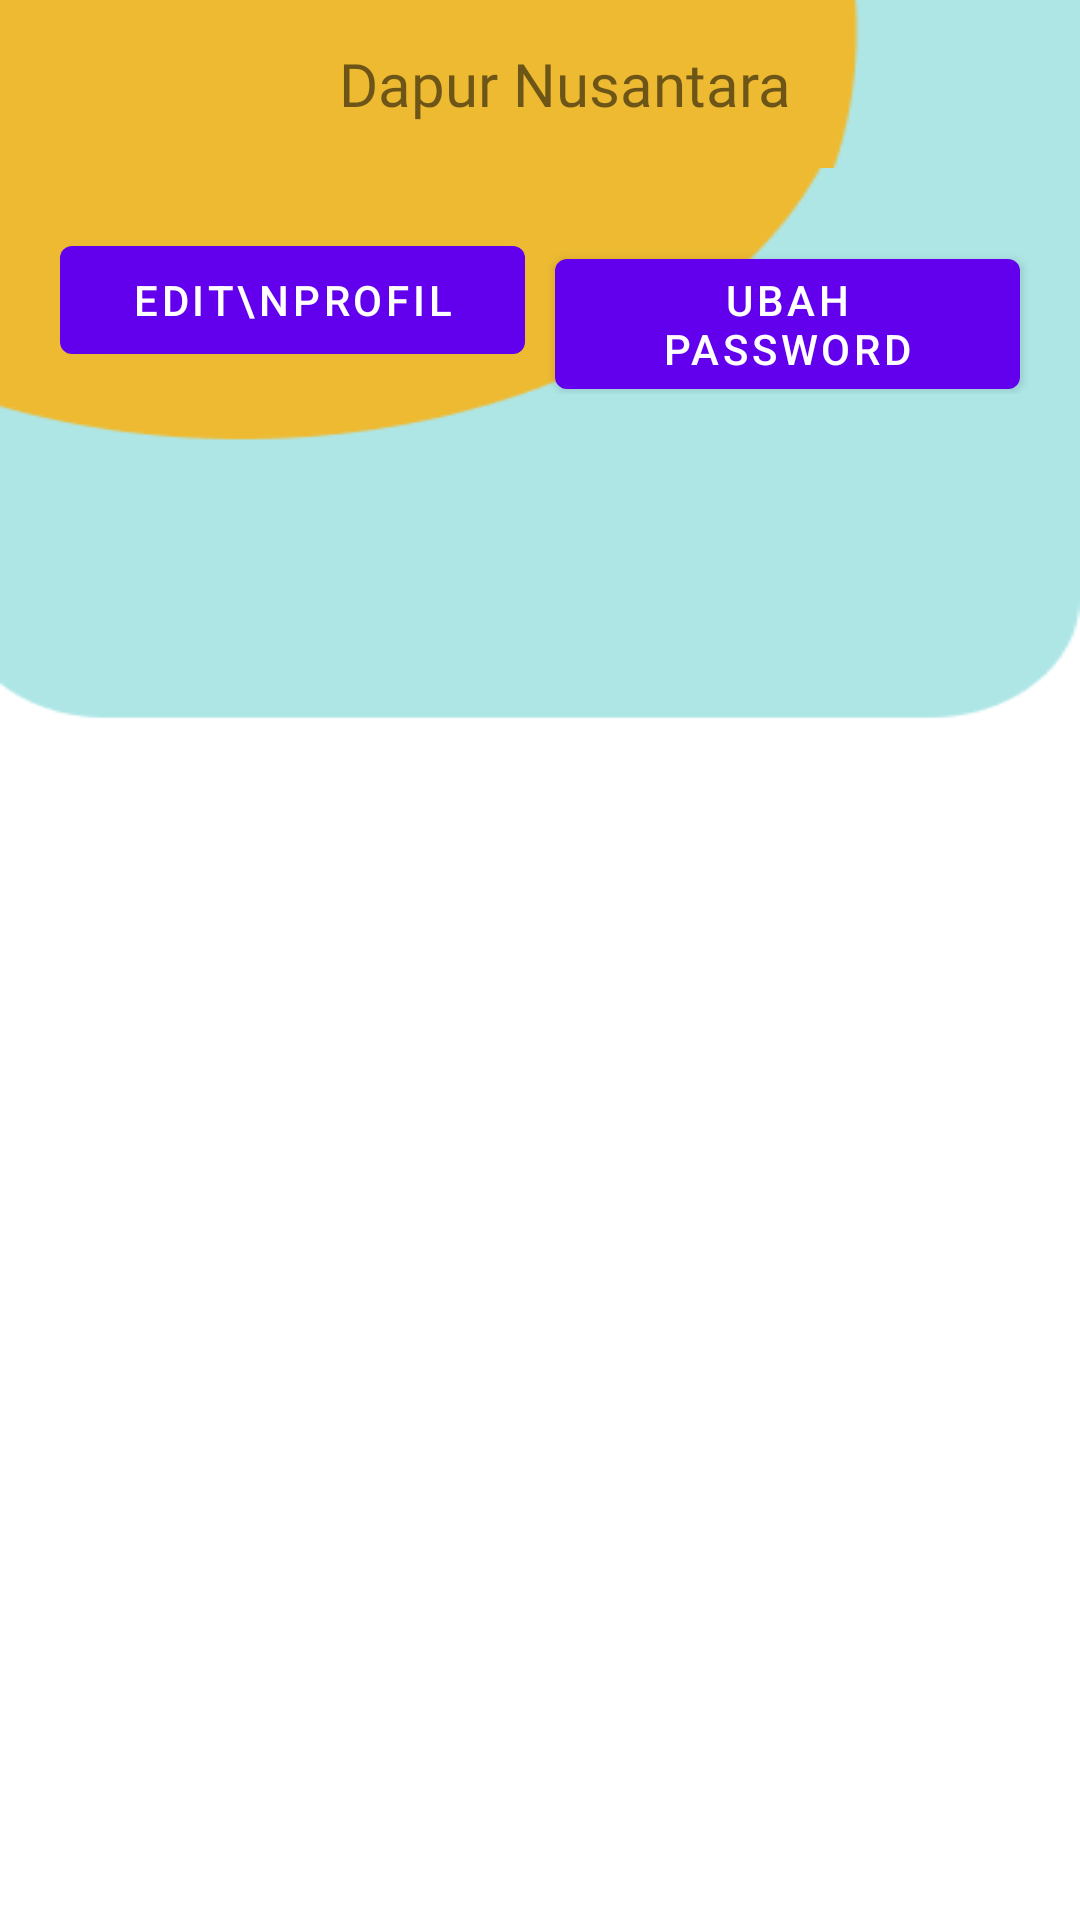

Produce the Android XML layout that renders to this screen, including the resource entries it uses.
<!-- AndroidManifest.xml: application theme Theme.DapurNusantarav1 -->
<!-- res/layout/activity_setting.xml -->
<?xml version="1.0" encoding="utf-8"?>
<androidx.constraintlayout.widget.ConstraintLayout xmlns:android="http://schemas.android.com/apk/res/android"
    xmlns:app="http://schemas.android.com/apk/res-auto"
    xmlns:tools="http://schemas.android.com/tools"
    android:layout_width="match_parent"
    android:layout_height="match_parent"
    android:background="@drawable/bg_app"
    tools:context=".activity.SettingActivity">

    <include
        android:id="@+id/include"
        layout="@layout/toolbar" />

    <LinearLayout
        android:id="@+id/linearLayout3"
        android:layout_width="match_parent"
        android:layout_height="wrap_content"
        android:layout_marginHorizontal="15dp"
        android:layout_marginTop="20dp"
        android:orientation="horizontal"
        app:layout_constraintEnd_toEndOf="parent"
        app:layout_constraintStart_toStartOf="parent"
        app:layout_constraintTop_toBottomOf="@+id/include">

        <com.google.android.material.button.MaterialButton
            android:layout_width="match_parent"
            android:layout_height="wrap_content"
            android:layout_marginHorizontal="5dp"
            android:layout_weight="1"
            android:text="Edit\nProfil" />

        <com.google.android.material.button.MaterialButton
            android:layout_width="match_parent"
            android:layout_height="wrap_content"
            android:layout_marginHorizontal="5dp"
            android:layout_weight="1"
            android:text="Ubah password" />
    </LinearLayout>

    <FrameLayout
        android:id="@+id/flSetting"
        android:layout_marginHorizontal="15dp"
        android:layout_marginTop="20dp"
        android:layout_width="match_parent"
        android:layout_height="500dp"
        app:layout_constraintTop_toBottomOf="@+id/linearLayout3" />


</androidx.constraintlayout.widget.ConstraintLayout>
<!-- res/layout/toolbar.xml (included above) -->
<?xml version="1.0" encoding="utf-8"?>
<androidx.appcompat.widget.Toolbar xmlns:app="http://schemas.android.com/apk/res-auto"
    xmlns:android="http://schemas.android.com/apk/res/android"
    android:id="@+id/toolbarApp"
    android:layout_width="match_parent"
    android:layout_height="?attr/actionBarSize"
    android:background="@drawable/bg_toolbar">
    <TextView
        android:id="@+id/tvAppBar"
        android:layout_width="match_parent"
        android:layout_height="wrap_content"
        android:fontFamily="@font/poppins_bold"
        android:text="Dapur Nusantara"
        android:textAlignment="center"
        android:textSize="20dp" />
</androidx.appcompat.widget.Toolbar>
<!-- resources referenced by this layout -->
<resources>
  <!-- drawable bg_app: png bitmap (drawable, 4824 bytes) -->
  <!-- drawable bg_toolbar: png bitmap (drawable, 566 bytes) -->
  <style name="Theme.DapurNusantarav1" parent="Theme.MaterialComponents.DayNight.NoActionBar">
          
          <item name="colorPrimary">@color/purple_500</item>
          <item name="colorPrimaryVariant">#90C6C6</item>
          <item name="colorOnPrimary">@color/white</item>
          
          <item name="colorSecondary">@color/teal_200</item>
          <item name="colorSecondaryVariant">@color/teal_700</item>
          <item name="colorOnSecondary">@color/black</item>
          
          <item name="android:statusBarColor">?attr/colorPrimaryVariant</item>
          
      </style>
  <color name="purple_500">#FF6200EE</color>
  <color name="white">#FFFFFFFF</color>
  <color name="teal_200">#FF03DAC5</color>
  <color name="teal_700">#FF018786</color>
  <color name="black">#FF000000</color>
</resources>
